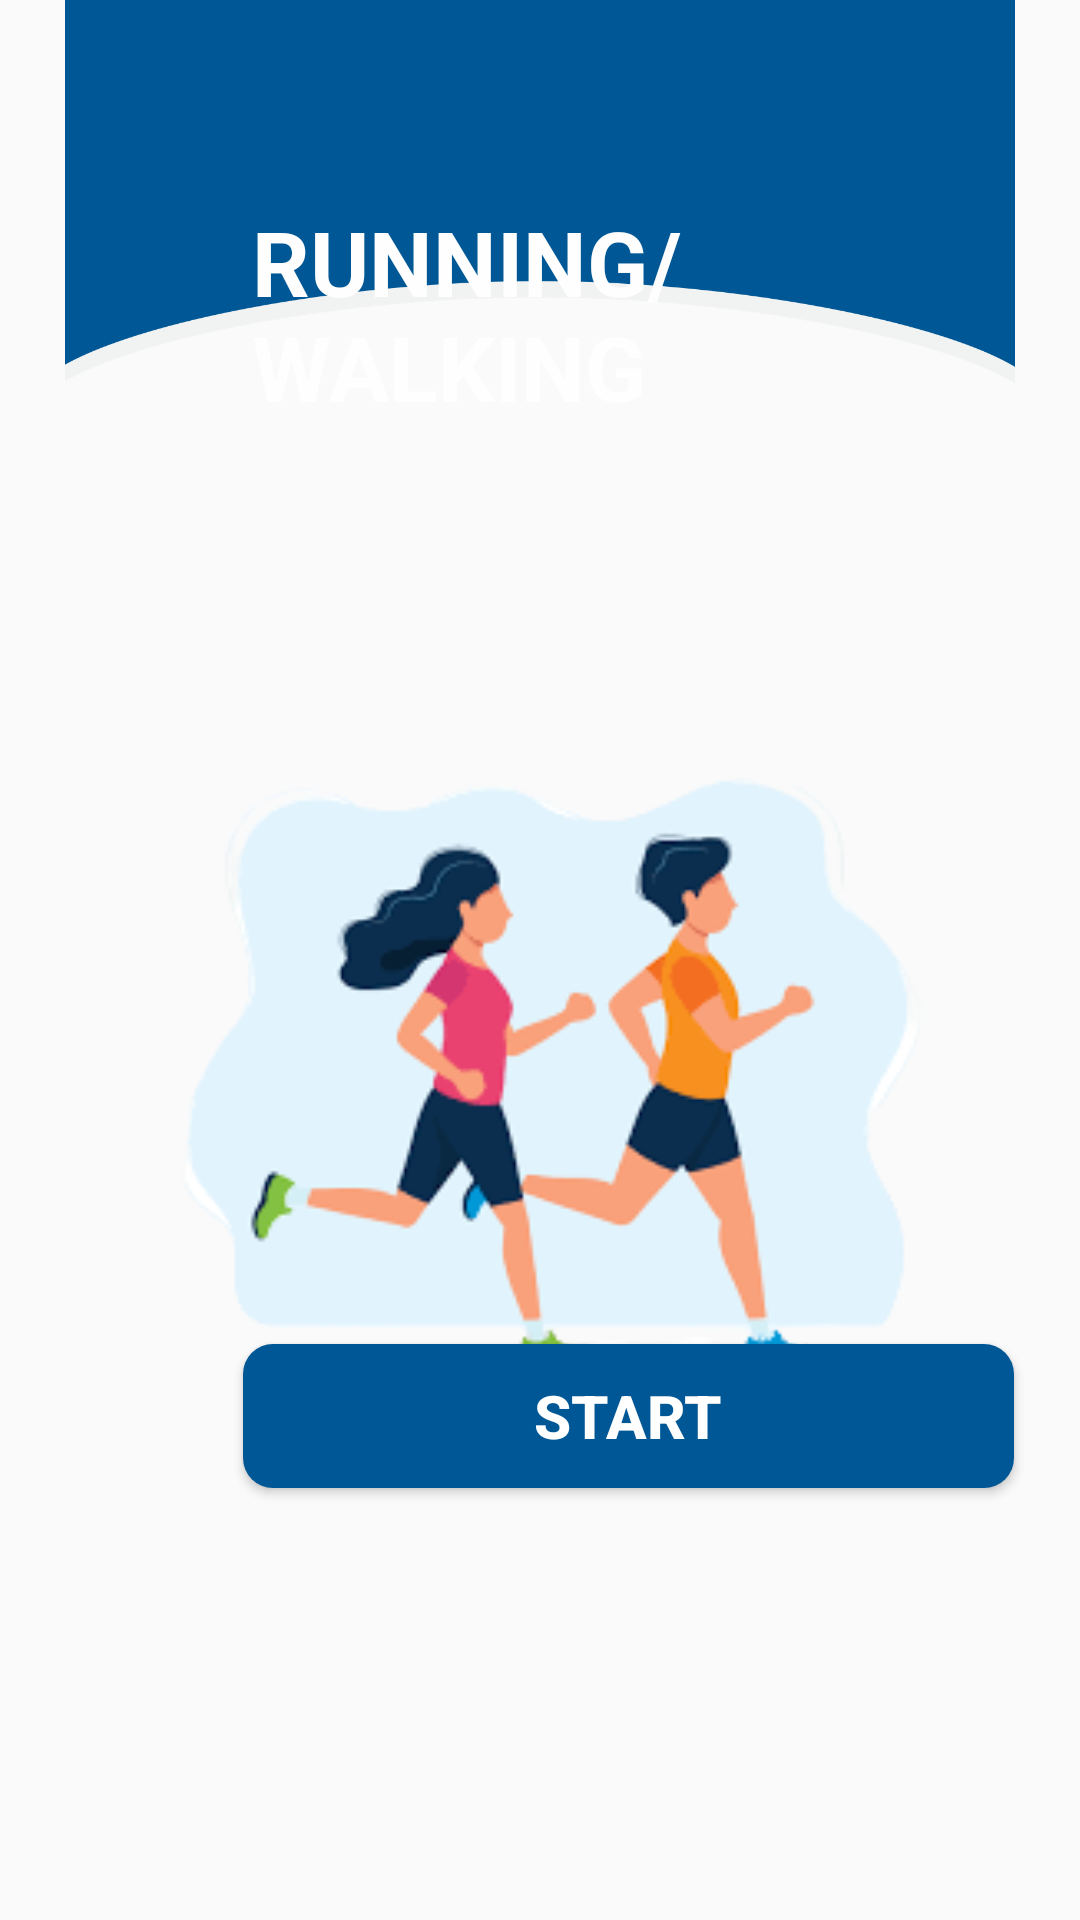

Layout XML and referenced resources for this Android screen:
<!-- AndroidManifest.xml: application theme Theme.Fitify2 -->
<!-- res/layout/activity_running.xml -->
<?xml version="1.0" encoding="utf-8"?>
<RelativeLayout xmlns:android="http://schemas.android.com/apk/res/android"
    xmlns:app="http://schemas.android.com/apk/res-auto"
    xmlns:tools="http://schemas.android.com/tools"
    android:layout_width="match_parent"
    android:layout_height="match_parent"
    tools:context=".RunningActivity">

    <ImageView
        android:id="@+id/imageView6"
        android:layout_width="match_parent"
        android:layout_height="363dp"
        android:layout_alignParentStart="true"
        android:layout_alignParentTop="true"
        android:layout_alignParentEnd="true"
        android:layout_alignParentBottom="true"
        android:layout_centerHorizontal="true"
        android:layout_marginStart="0dp"
        android:layout_marginTop="-144dp"
        android:layout_marginEnd="0dp"
        android:layout_marginBottom="512dp"
        android:src="@drawable/image1" />

    <TextView
        android:id="@+id/textView4"
        android:layout_width="wrap_content"
        android:layout_height="wrap_content"
        android:layout_alignParentStart="true"
        android:layout_alignParentTop="true"
        android:layout_marginStart="84dp"
        android:layout_marginTop="67dp"
        android:text="RUNNING/ WALKING"
        android:textColor="#FEFEFE"
        android:textSize="30sp"
        android:textStyle="bold" />

    <ImageView
        android:id="@+id/imageView9"
        android:layout_width="275dp"
        android:layout_height="224dp"
        android:layout_alignParentTop="true"
        android:layout_centerHorizontal="true"
        android:layout_marginTop="246dp"
        app:srcCompat="@drawable/image8" />

    <Button
        android:id="@+id/button12"
        android:layout_width="257dp"
        android:layout_height="wrap_content"
        android:layout_alignParentStart="true"
        android:layout_alignParentBottom="true"
        android:layout_centerHorizontal="true"
        android:layout_marginStart="81dp"
        android:layout_marginBottom="144dp"
        android:background="@drawable/button_background"
        android:text="START"
        android:textColor="#ffffff"
        android:textSize="20sp"
        android:textStyle="bold" />

</RelativeLayout>
<!-- resources referenced by this layout -->
<resources>
  <!-- drawable button_background (drawable) -->
  <?xml version="1.0" encoding="utf-8"?>
  <shape xmlns:android="http://schemas.android.com/apk/res/android"
      android:shape="rectangle">
  
      <solid android:color="#005795"/>
      <corners android:radius="10dp"/>
  
  </shape>
  <!-- drawable image1: png bitmap (drawable, 46672 bytes) -->
  <!-- drawable image8: png bitmap (drawable, 21330 bytes) -->
  <style name="Theme.Fitify2" parent="Theme.AppCompat.Light.NoActionBar">
          
          <item name="colorPrimary">@color/purple_500</item>
          <item name="colorPrimaryVariant">@color/purple_700</item>
          <item name="colorOnPrimary">@color/white</item>
          
          <item name="colorSecondary">@color/teal_200</item>
          <item name="colorSecondaryVariant">@color/teal_700</item>
          <item name="colorOnSecondary">@color/black</item>
          
          <item name="android:statusBarColor">?attr/colorPrimaryVariant</item>
          
      </style>
  <!-- not gathered from this repository: default colours our renderer supplied (Android Studio template values) -->
  <color name="purple_500">#FF6200EE</color>
  <color name="purple_700">#FF3700B3</color>
  <color name="teal_200">#FF03DAC5</color>
  <color name="teal_700">#FF018786</color>
  <color name="black">#FF000000</color>
  <color name="white">#FFFFFFFF</color>
</resources>
